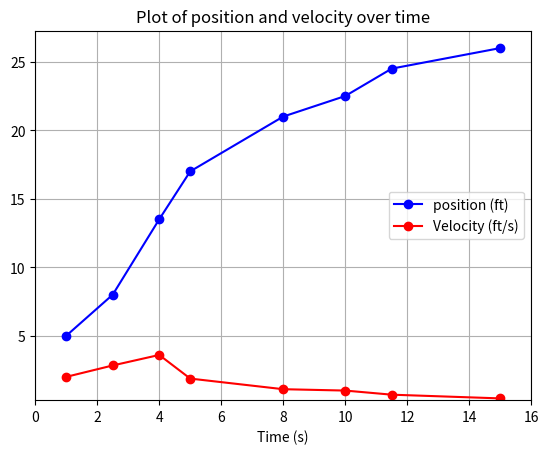

Source code (Python):
"""





"""
import matplotlib.pyplot as plt

#define
x = [1,2.5,4,5,8,10,11.5,15]
y = [5,8,13.5,17,21,22.5,24.5,26]

slope=[]
#approximate
for i in range(len(x)):
    if i == 0:
        deriv = (y[i+1]-y[i])/(x[i+1]-x[i])
        slope.append(deriv)
    elif i == len(x)-1:
        deriv = (y[i]-y[i-1])/(x[i]-x[i-1])
        slope.append(deriv)
    else:
        deriv = (y[i+1]-y[i-1])/(x[i+1]-x[i-1])
        slope.append(deriv)

#print
print('\nTime (s)  Position (ft)  Velocity (ft/s)')
for i in range(len(x)):
    print(f'{x[i]:5.1f} {x[i]:11.1f} {slope[i]:14.2f}')
print()

#plot
plt.plot(x,y,'-bo',label = 'position (ft)')
plt.grid(True)
plt.plot(x,slope,'-ro',label = 'Velocity (ft/s)')
plt.legend(loc = 'right')
plt.xlabel('Time (s)')
plt.title('Plot of position and velocity over time')
plt.xlim(0,16)
plt.ylim(0.30)
plt.show()